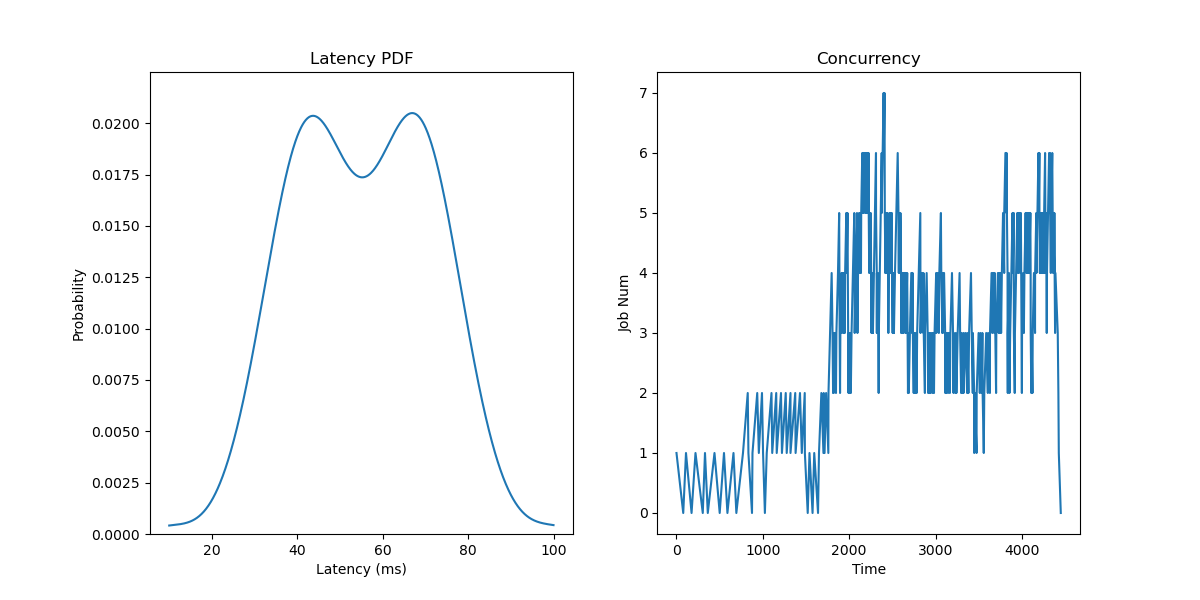

The data file committed next to this chart (first rows):
JobId, InputLen, Length, Admitted
0, 14, 78.19, 0.0
1, 4, 64.58, 110
2, 6, 84.36, 220
3, 7, 32.39, 330
4, 10, 60.33, 440
5, 4, 39.78, 550
6, 21, 33.16, 660
7, 8, 62.89, 770
8, 19, 49.37, 825
9, 11, 73.46, 880
10, 6, 67.39, 935
11, 13, 33.55, 990
12, 9, 63.62, 1045
13, 12, 60.6, 1100
14, 7, 66.12, 1155
15, 13, 66.32, 1210
16, 6, 55.21, 1265
17, 14, 59.18, 1320
18, 8, 76, 1375
19, 7, 56.56, 1430
20, 7, 34.59, 1485
21, 19, 35.52, 1540
22, 7, 43.91, 1595
23, 8, 51.65, 1650
24, 3, 36.95, 1677
25, 11, 53.22, 1705
26, 9, 80.89, 1732
27, 26, 46.8, 1760
28, 10, 42.63, 1778
29, 7, 50.17, 1797
30, 10, 71.52, 1815
31, 12, 55.86, 1833
32, 18, 42.18, 1852
33, 11, 65.05, 1870
34, 12, 30.41, 1884
35, 7, 73.19, 1897
36, 2, 37.22, 1911
37, 4, 62.63, 1925
38, 6, 44.55, 1939
39, 13, 39.55, 1952
40, 14, 37.47, 1966
41, 18, 38.66, 1980
42, 8, 66.52, 1996
43, 20, 51.93, 2011
44, 4, 65.72, 2027
45, 4, 52.25, 2043
46, 14, 64.35, 2059
47, 5, 78.59, 2074
48, 5, 46.12, 2090
49, 18, 61.37, 2102
50, 5, 70.84, 2114
51, 3, 80.28, 2127
52, 14, 53.53, 2139
53, 6, 68.22, 2151
54, 14, 68.43, 2163
55, 10, 50.47, 2176
56, 17, 70.16, 2188
57, 14, 38.89, 2200
58, 20, 41.97, 2212
59, 16, 49.9, 2224
... 140 more rows
